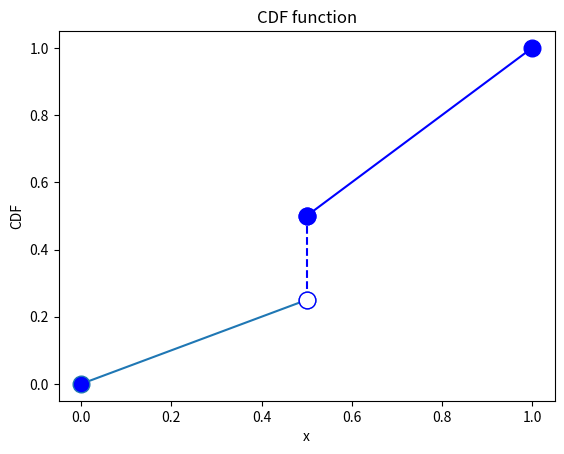

Generate this figure with matplotlib:
import matplotlib.pyplot as plt
  
# x axis values of line 1
x = [0,0.5]
# corresponding y axis values of line 1
y = [0,0.25]
  
# plotting the points 
plt.plot(x, y, marker='o', markerfacecolor='blue', markersize='12')

# x axis values of line 2
x = [0.5,0.5]
# corresponding y axis values of line 2
y = [0.25,0.5]

# plotting the points 
plt.plot(x, y, marker='o', color='blue', linestyle='dashed', markerfacecolor='white', markersize='12')

# x axis values of line 2
x = [0.5,1]
# corresponding y axis values of line 2
y = [0.5,1]

# plotting the points 
plt.plot(x, y, marker='o', color='blue', markerfacecolor='blue', markersize='12')
  
# naming the x axis
plt.xlabel('x')
# naming the y axis
plt.ylabel('CDF')
  
# giving a title to my graph
plt.title('CDF function')
  
# function to show the plot
plt.show()
